Image classification data set "treelearning" (saitoaryane/treelearning on GitHub). Class labels (2): not tree, tree.

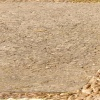
Label: not tree

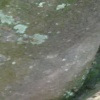
Label: tree

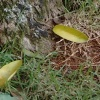
Label: tree

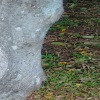
Label: tree

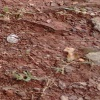
Label: not tree

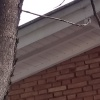
Label: not tree
